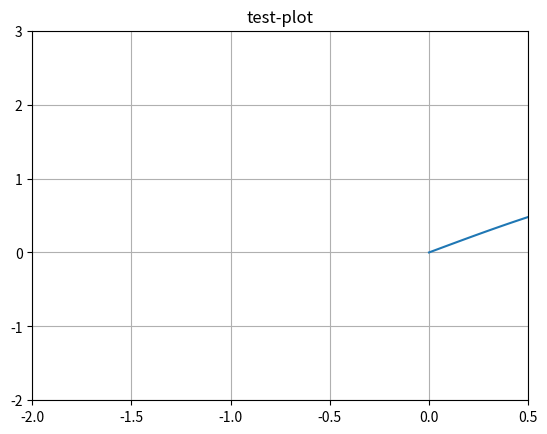

Write Python code to recreate this figure.
import math
import matplotlib.pyplot as plt

t = []
x = []

dt = 0.01


for i in range(0, 5000):
    tt = i * dt
    xx = math.sin(tt)
    x.append(xx)
    t.append(tt)

plt.plot(t, x)
plt.grid()
plt.xlim(-2, 0.5)
plt.ylim(-2, 3)
plt.title('test-plot')
plt.show()
